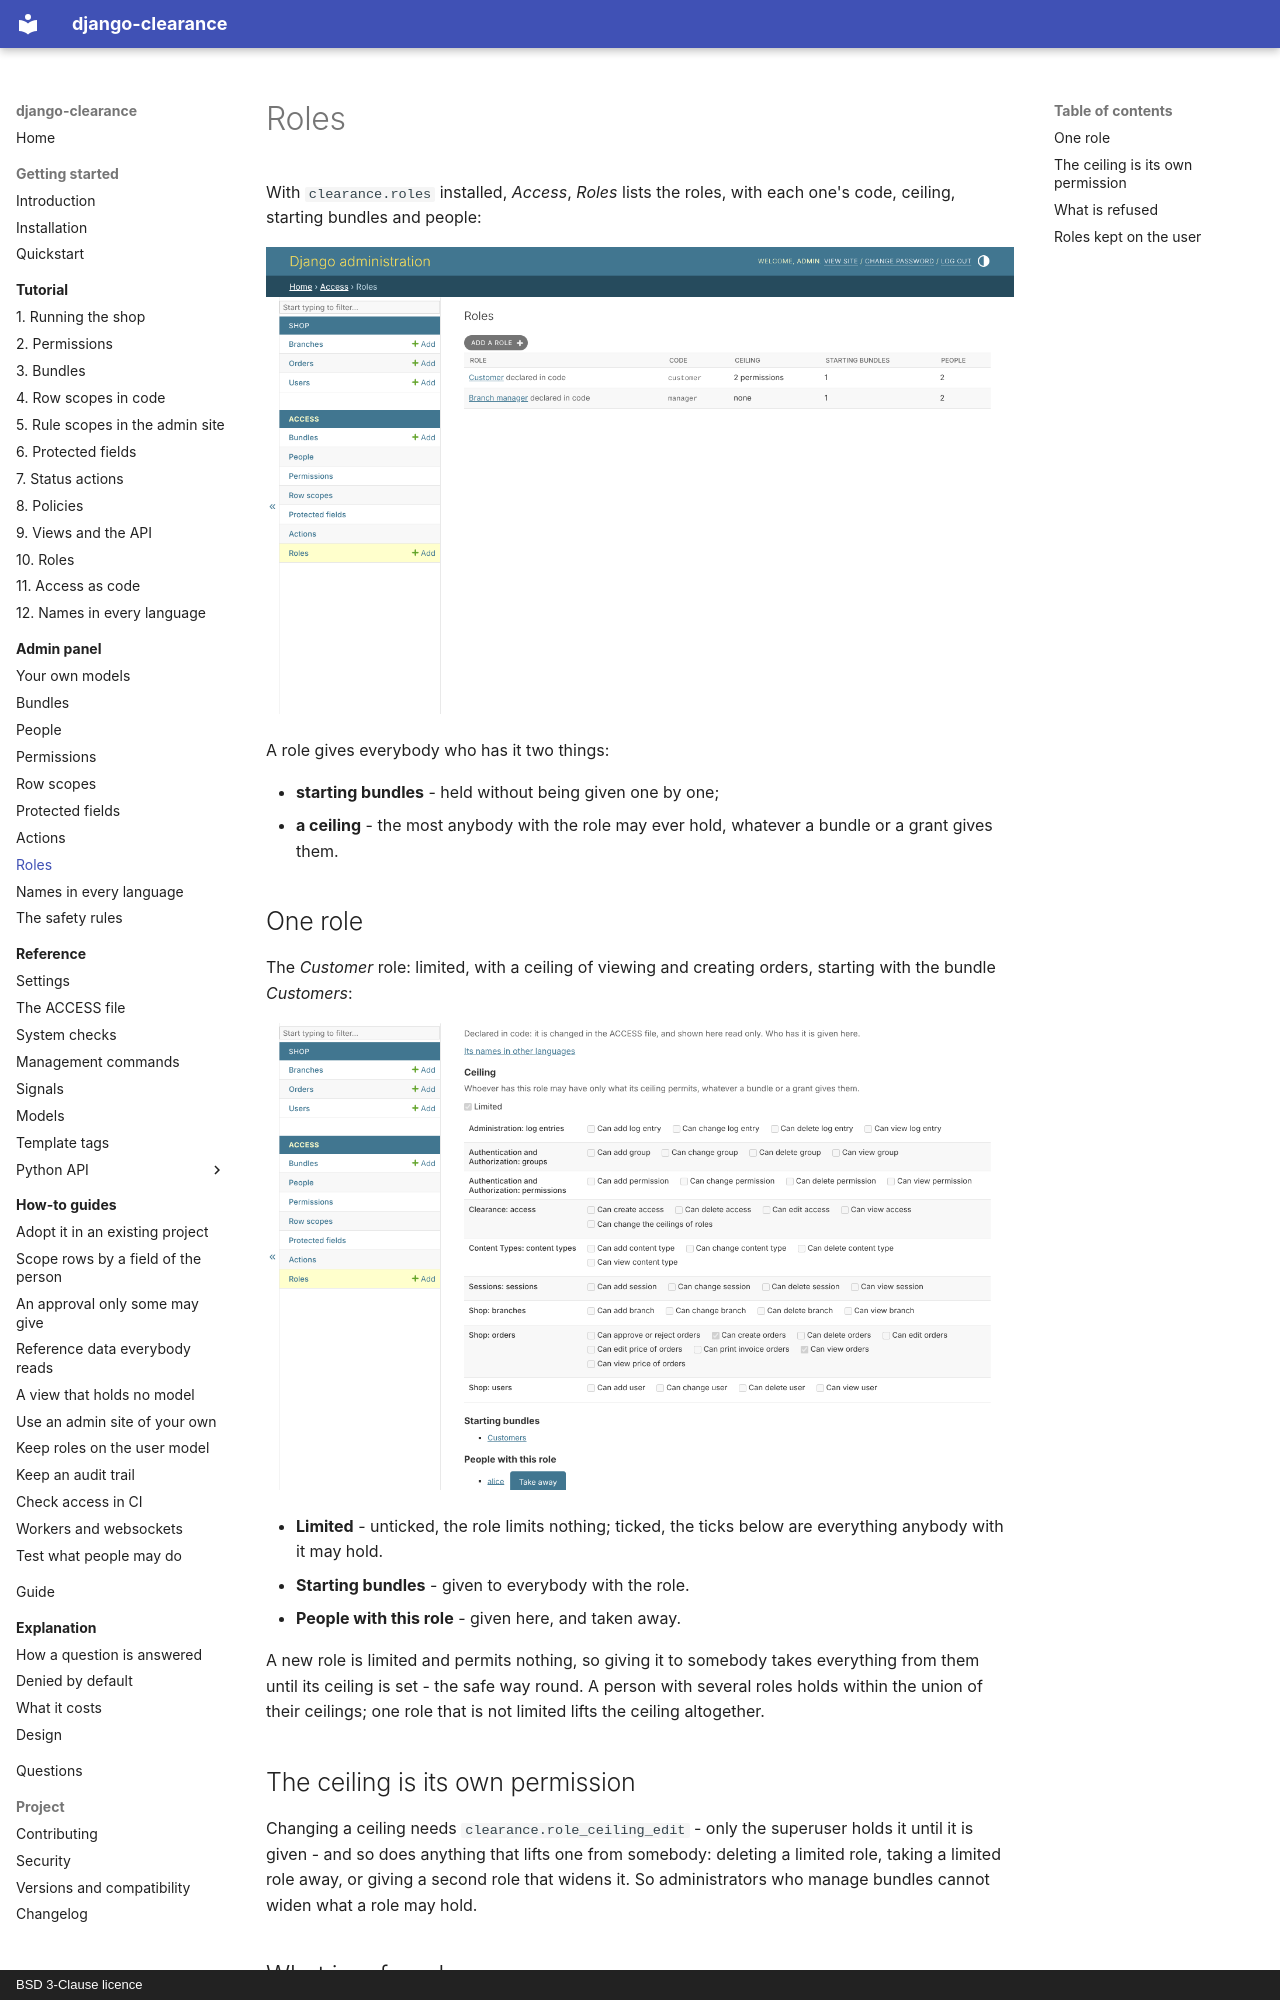

repository: amirAI-dot/django-clearance · page: admin/roles/index.html · generator: mkdocs · copyright: BSD 3-Clause licence

# Roles

With `clearance.roles` installed, *Access*, *Roles* lists the roles, with
each one's code, ceiling, starting bundles and people:

![The roles of the shop](../img/en/roles.png)

A role gives everybody who has it two things:

* **starting bundles** - held without being given one by one;
* **a ceiling** - the most anybody with the role may ever hold, whatever a
  bundle or a grant gives them.

## One role

The *Customer* role: limited, with a ceiling of viewing and creating orders,
starting with the bundle *Customers*:

![The Customer role's ceiling](../img/en/role-customer.png)

* **Limited** - unticked, the role limits nothing; ticked, the ticks below are
  everything anybody with it may hold.
* **Starting bundles** - given to everybody with the role.
* **People with this role** - given here, and taken away.

A new role is limited and permits nothing, so giving it to somebody takes
everything from them until its ceiling is set - the safe way round. A person
with several roles holds within the union of their ceilings; one role that
is not limited lifts the ceiling altogether.

## The ceiling is its own permission

Changing a ceiling needs `clearance.role_ceiling_edit` - only the superuser
holds it until it is given - and so does anything that lifts one from
somebody: deleting a limited role, taking a limited role away, or giving a
second role that widens it. So administrators who manage bundles cannot
widen what a role may hold.
